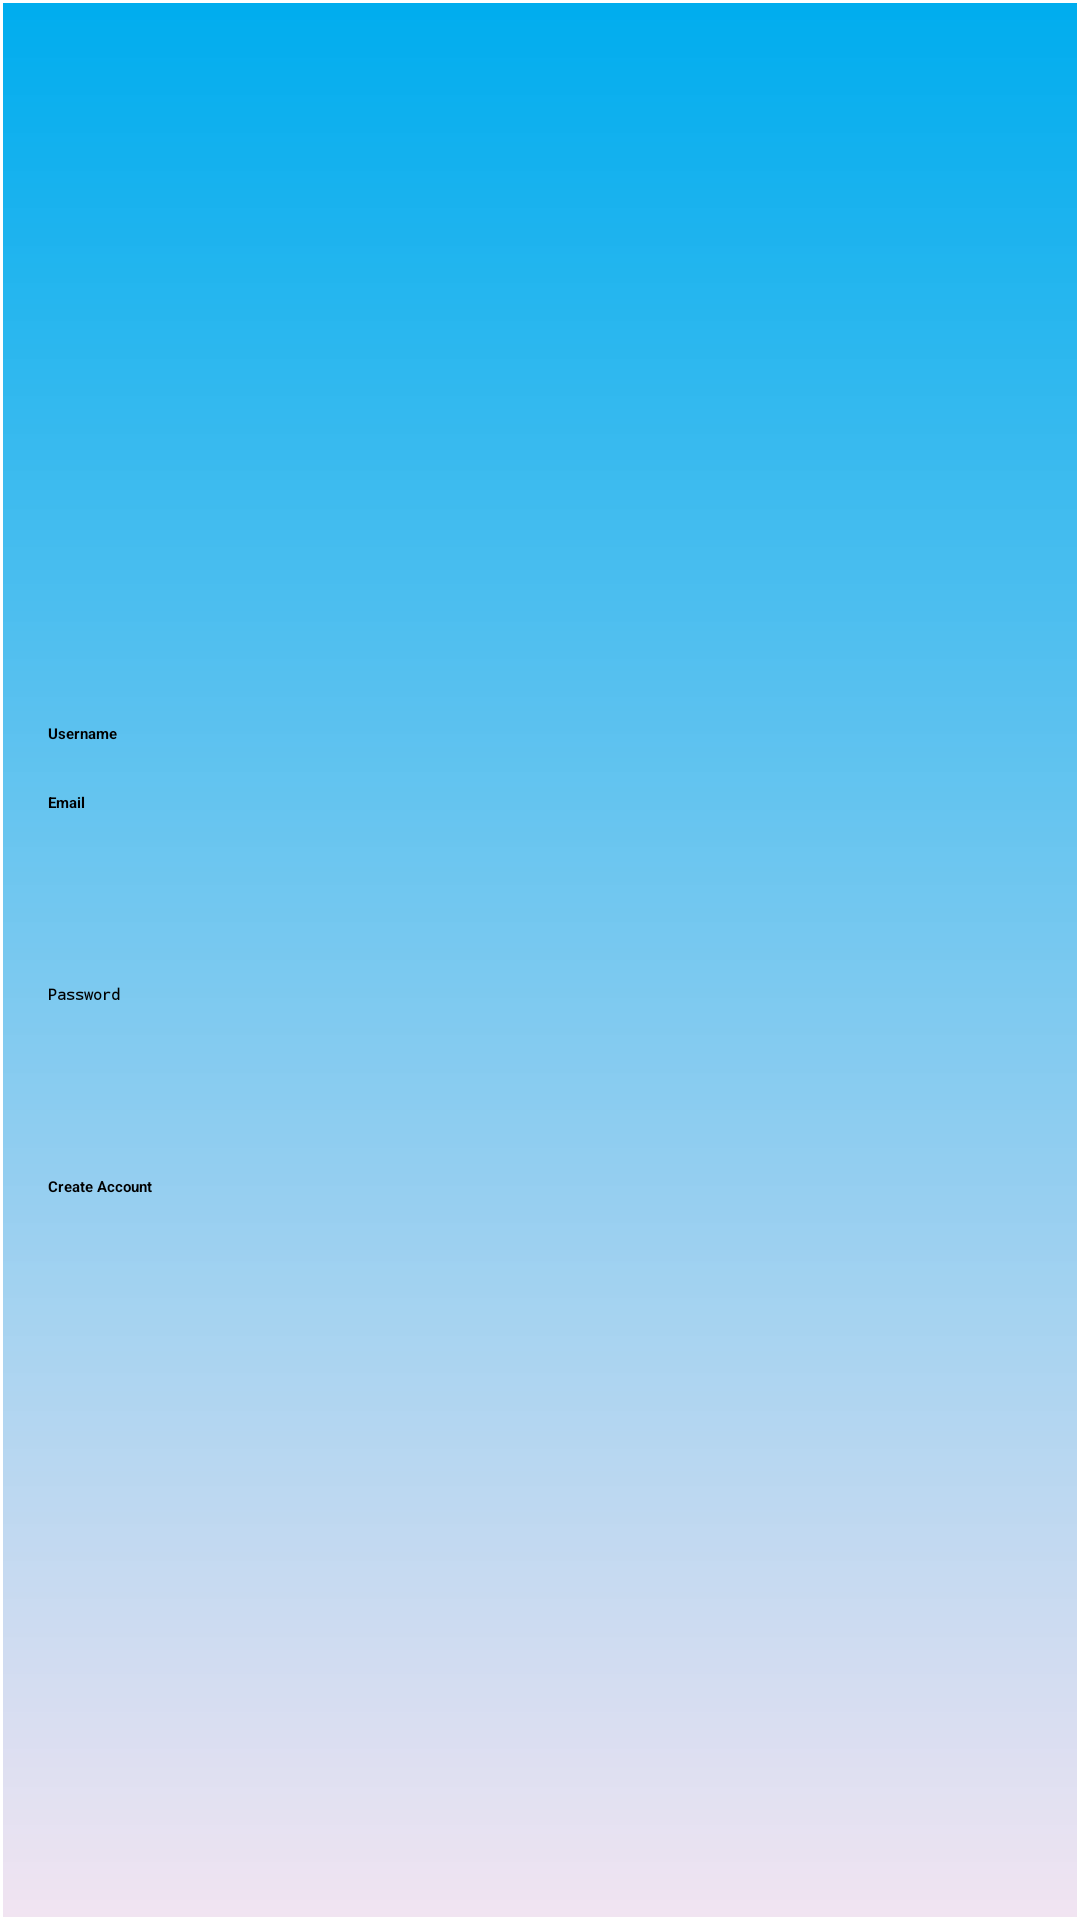

Write the Android layout XML for this screen, with the resource values it uses.
<!-- AndroidManifest.xml: application theme Theme.PictureJournal -->
<!-- res/layout/activity_create_account.xml -->
<?xml version="1.0" encoding="utf-8"?>
<LinearLayout xmlns:android="http://schemas.android.com/apk/res/android"
    xmlns:app="http://schemas.android.com/apk/res-auto"
    xmlns:tools="http://schemas.android.com/tools"
    android:id="@+id/login_parent_layout"
    android:layout_width="match_parent"
    android:layout_height="match_parent"
    android:background="@drawable/blue_gradient"
    android:gravity="center"
    android:orientation="vertical"
    android:padding="16dp"
    tools:context=".CreateAccountActivity">

    <ProgressBar
        android:id="@+id/progress_bar_create_acc"
        style="?android:attr/progressBarStyleLarge"
        android:layout_width="match_parent"
        android:layout_height="wrap_content"
        android:visibility="gone" />

    <LinearLayout
        android:id="@+id/email_login_form_create_acc"
        android:layout_width="match_parent"
        android:layout_height="wrap_content"
        android:orientation="vertical">

        <EditText
            android:id="@+id/user_name_create_acc"
            android:layout_width="match_parent"
            android:layout_height="wrap_content"
            android:ems="10"
            android:hint="@string/hint_user_name"
            android:inputType="textPersonName"
            android:maxLines="1"
            android:paddingBottom="16dp"
            android:textStyle="bold"
            android:importantForAutofill="no" />

        <AutoCompleteTextView
            android:id="@+id/email_edittext_create_acc"
            android:layout_width="match_parent"
            android:layout_height="wrap_content"
            android:hint="@string/hint_email"
            android:inputType="textEmailAddress"
            android:maxLines="1"
            android:minHeight="48dp"
            android:textStyle="bold" />

        <EditText
            android:id="@+id/password_edittext_create_acc"
            android:layout_width="match_parent"
            android:layout_height="wrap_content"
            android:layout_marginTop="16dp"
            android:layout_marginBottom="16dp"
            android:ems="10"
            android:hint="@string/hint_password_edittext"
            android:inputType="textPersonName|textPassword"
            android:maxLines="1"
            android:minHeight="48dp"
            android:textStyle="bold"
            android:importantForAutofill="no" />


        <Button
            android:id="@+id/create_account_button_create_acc"
            style="@style/button_style"
            android:layout_width="match_parent"
            android:layout_height="wrap_content"
            android:text="@string/create_account_button" />

    </LinearLayout>
</LinearLayout>
<!-- resources referenced by this layout -->
<resources>
  <!-- drawable blue_gradient (drawable) -->
  <?xml version="1.0" encoding="utf-8"?>
  <shape xmlns:android="http://schemas.android.com/apk/res/android"
      android:shape="rectangle">
      <stroke
          android:width="1dp"
          android:color="@android:color/white"/>
      <gradient
          android:angle="90"
          android:startColor="#cede"
          android:endColor="#00adee"/>
  
  
  
  </shape>
  <string name="create_account_button">Create Account</string>
  <string name="hint_email">Email</string>
  <string name="hint_password_edittext">Password</string>
  <string name="hint_user_name">Username</string>
  <style name="button_style">
          <item name="android:layout_width">match_parent</item>
          <item name="android:layout_height">wrap_content</item>
          <item name="android:background">@android:color/transparent</item>
          <item name="android:textColor">@android:color/black</item>
          <item name="android:textStyle">bold</item>
      </style>
  <style name="Theme.PictureJournal" parent="Theme.MaterialComponents.DayNight.DarkActionBar">
          
          <item name="colorPrimary">@color/robinegg_blue</item>
          <item name="colorPrimaryVariant">@color/dark_robinegg_blue</item>
          <item name="colorOnPrimary">@color/white</item>
          
          <item name="colorSecondary">@color/light_purple</item>
          <item name="colorSecondaryVariant">@color/dark_purple</item>
          <item name="colorOnSecondary">@color/black</item>
          
          <item name="android:statusBarColor" tools:targetApi="l">?attr/colorPrimaryVariant</item>
          
      </style>
  <color name="robinegg_blue">#00adee</color>
  <color name="dark_robinegg_blue">#005677</color>
  <color name="white">#FFFFFFFF</color>
  <color name="light_purple">#edbffb</color>
  <color name="dark_purple">#5c0077</color>
  <color name="black">#FF000000</color>
</resources>
